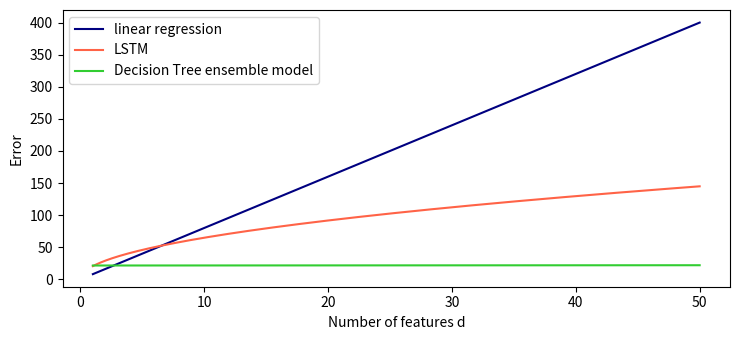

The matplotlib source for this figure:
import csv
import re
import json
import re
import numpy as np
from matplotlib import pyplot as plt
import math

plt.rcParams["figure.figsize"] = [7.50, 3.50]
plt.rcParams["figure.autolayout"] = True

def f(x):
   return 8*x
def g(x):
   return 12*(2**(1/2)+1)/2**(1/2)*x**(1/2)

def h(x):
   return 0.01*(200*math.log10(200+x))**(1/2)

def H(x,T):
    y = 0
    for _ in range(T):
       new_y = h(x)
       y += new_y
    return y
    
    
x = np.linspace(1, 50, 1000)
plt.plot(x, f(x), color='navy', label="linear regression")
plt.plot(x, g(x), color='tomato', label="LSTM")

H_list = []

for i in range(len(x)):
    H_list.append(H(x[i],100))
plt.plot(x, H_list, color='limegreen', label="Decision Tree ensemble model")

   
# plt.plot(x, H(x,1000), color='green')

plt.xlabel("Number of features d")
plt.ylabel("Error")
plt.legend()
plt.savefig("theory.png",dpi=500)
# plt.show()